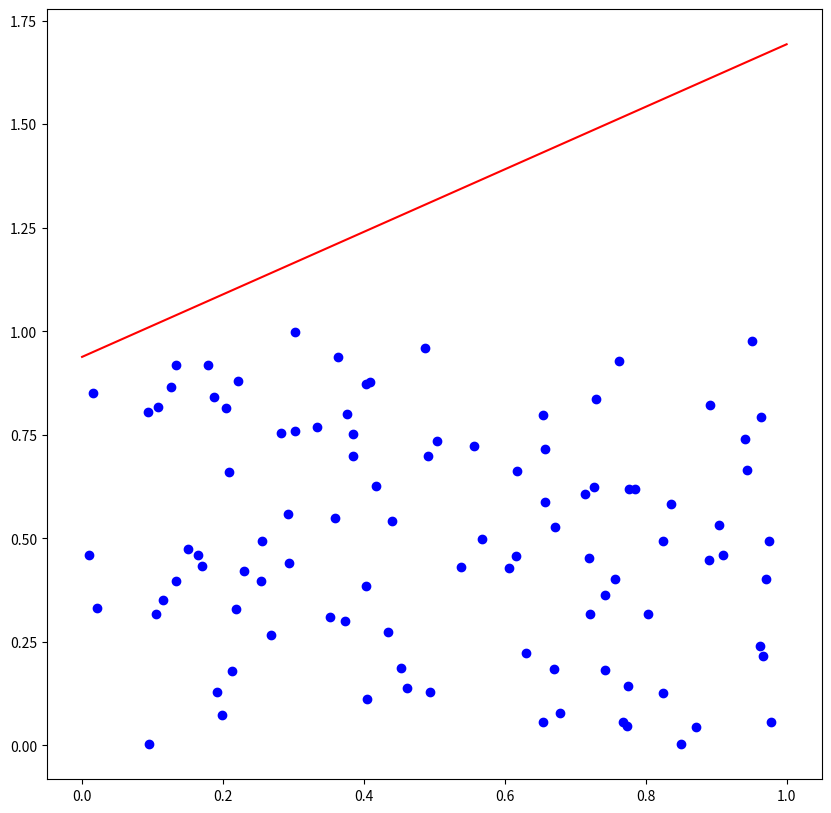
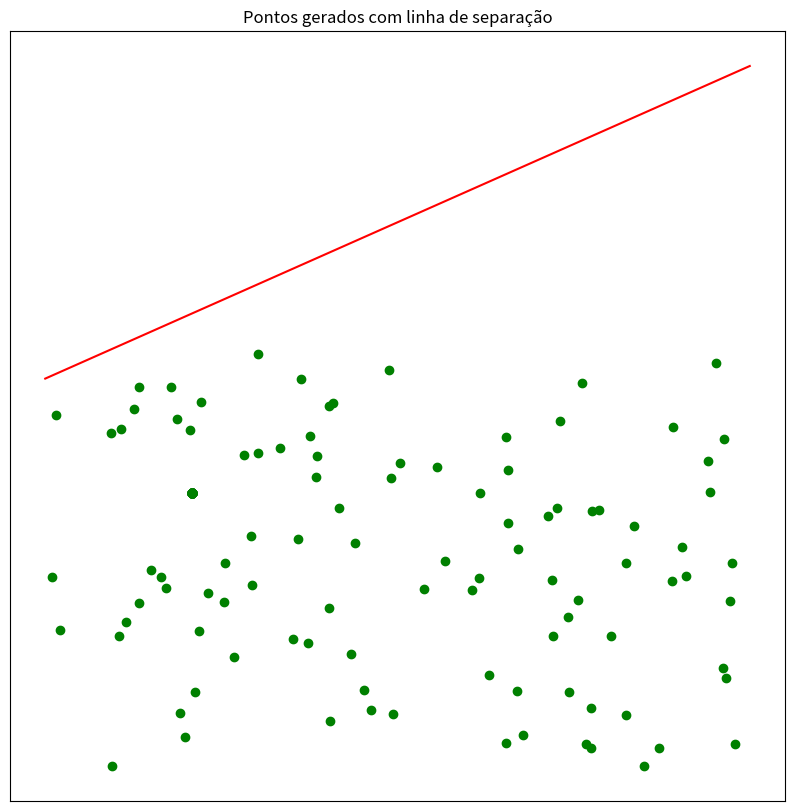

These figures' Python source, in order: (Note: this script raises an exception after producing the figures.)
# importar pacotes a serem usados
import numpy as np
import numpy.random as nr
import matplotlib.pyplot as pl
%matplotlib inline

# Ajustar tamanho dos plots
pl.rcParams['figure.figsize'] = (10.0, 10.0)

# Gerar 100 pontos aleatoriamente
N = 100
xn = nr.rand(N,2)
print(xn[0:3])

# Criar uma linha aleatoriamente  
a = nr.rand();
b = nr.rand();
f = lambda x : a*x + b;

#gerar um vetor com 50 pontos dentro do intervalo [0,1] --> valores para x
x = np.linspace(0,1,50); 

# calcular y usando f(x)
print("\tx \t f(x)")
print(np.c_[x,f(x)][0:3])

# visualizar a linha e os pontos gerada
fig =pl.figure()
figa = pl.gca();

# pontos
pl.plot(xn[:,0],xn[:,1],'bo');

# linha
pl.plot(x, f(x),'r')

fig =pl.figure()
figa = pl.gca();
        
# plotar linha
pl.plot(x, f(x),'r')

# Separar os pontos linearmente com a linha
yn = np.zeros([N,1]);
for i in range(N):
  if(f(xn[i,0]) > xn[i,1]):
    # Ponto está abaixo da linha (classe positiva)
    yn[i] = +1;
  else:
    # Ponto está acima da linha (classe negativa)
    yn[i] = -1;

# Colorir os pontos de acordo com a classificação original 
# -1 -> cor 0
# +1 -> cor 1
sep_color = (yn+1)/2.0
print(len(sep_color))
sep_color[0:3]

classe_pos = np.where(yn>0)
classe_neg = np.where(yn<0)

pl.plot(xn[classe_pos,0],xn[classe_pos,1],'go')
pl.plot(xn[classe_neg,0],xn[classe_neg,1],'bo')

pl.title('Pontos gerados com linha de separação')
figa.axes.get_xaxis().set_visible(False)
figa.axes.get_yaxis().set_visible(False)

def perceptron(train_xn, train_yn, w, MaxIter=2000):
  # seu codigo aqui
  raise NotImplementedError()

w = perceptron(xn, yn, w=np.zeros(3))

# Utilizar os pesos w para calcular novos a e b para a linha de classificacao
# y_pred = a*x + b
bnew = -w[0]/w[2]
anew = -w[1]/w[2]
f_pred = lambda x: anew * x + bnew
print(f_pred(x))

# classificar pontos usando a nova linha
y_pred = np.zeros([N,1]);
for i in range(N):
  if(f_pred(xn[i,0]) > xn[i,1]):
    # Ponto está abaixo da linha (classe positiva)
    y_pred[i] = +1;
  else:
    # Ponto está acima da linha (classe negativa)
    y_pred[i] = -1;

classe_pos_pred = np.where(y_pred>0)
classe_neg_pred = np.where(y_pred<0)

pl.figure();
figa = pl.gca()

# plotar os pontos
# pl.scatter(xn[:,0],xn[:,1], c=f_pred(xn[:,0]))

pl.plot(xn[classe_pos_pred,0],xn[classe_pos_pred,1],'go')
pl.plot(xn[classe_neg_pred,0],xn[classe_neg_pred,1],'bo')

# plotar as linhas
pl.plot(x,f(x),     'r',  label='Linha Original')
pl.plot(x,f_pred(x),'b--',label='Linha gerada pelo perceptron')

pl.title('Classificador linear baseado em Perceptron')
pl.legend()

figa.axes.get_xaxis().set_visible(False)
figa.axes.get_yaxis().set_visible(False)

